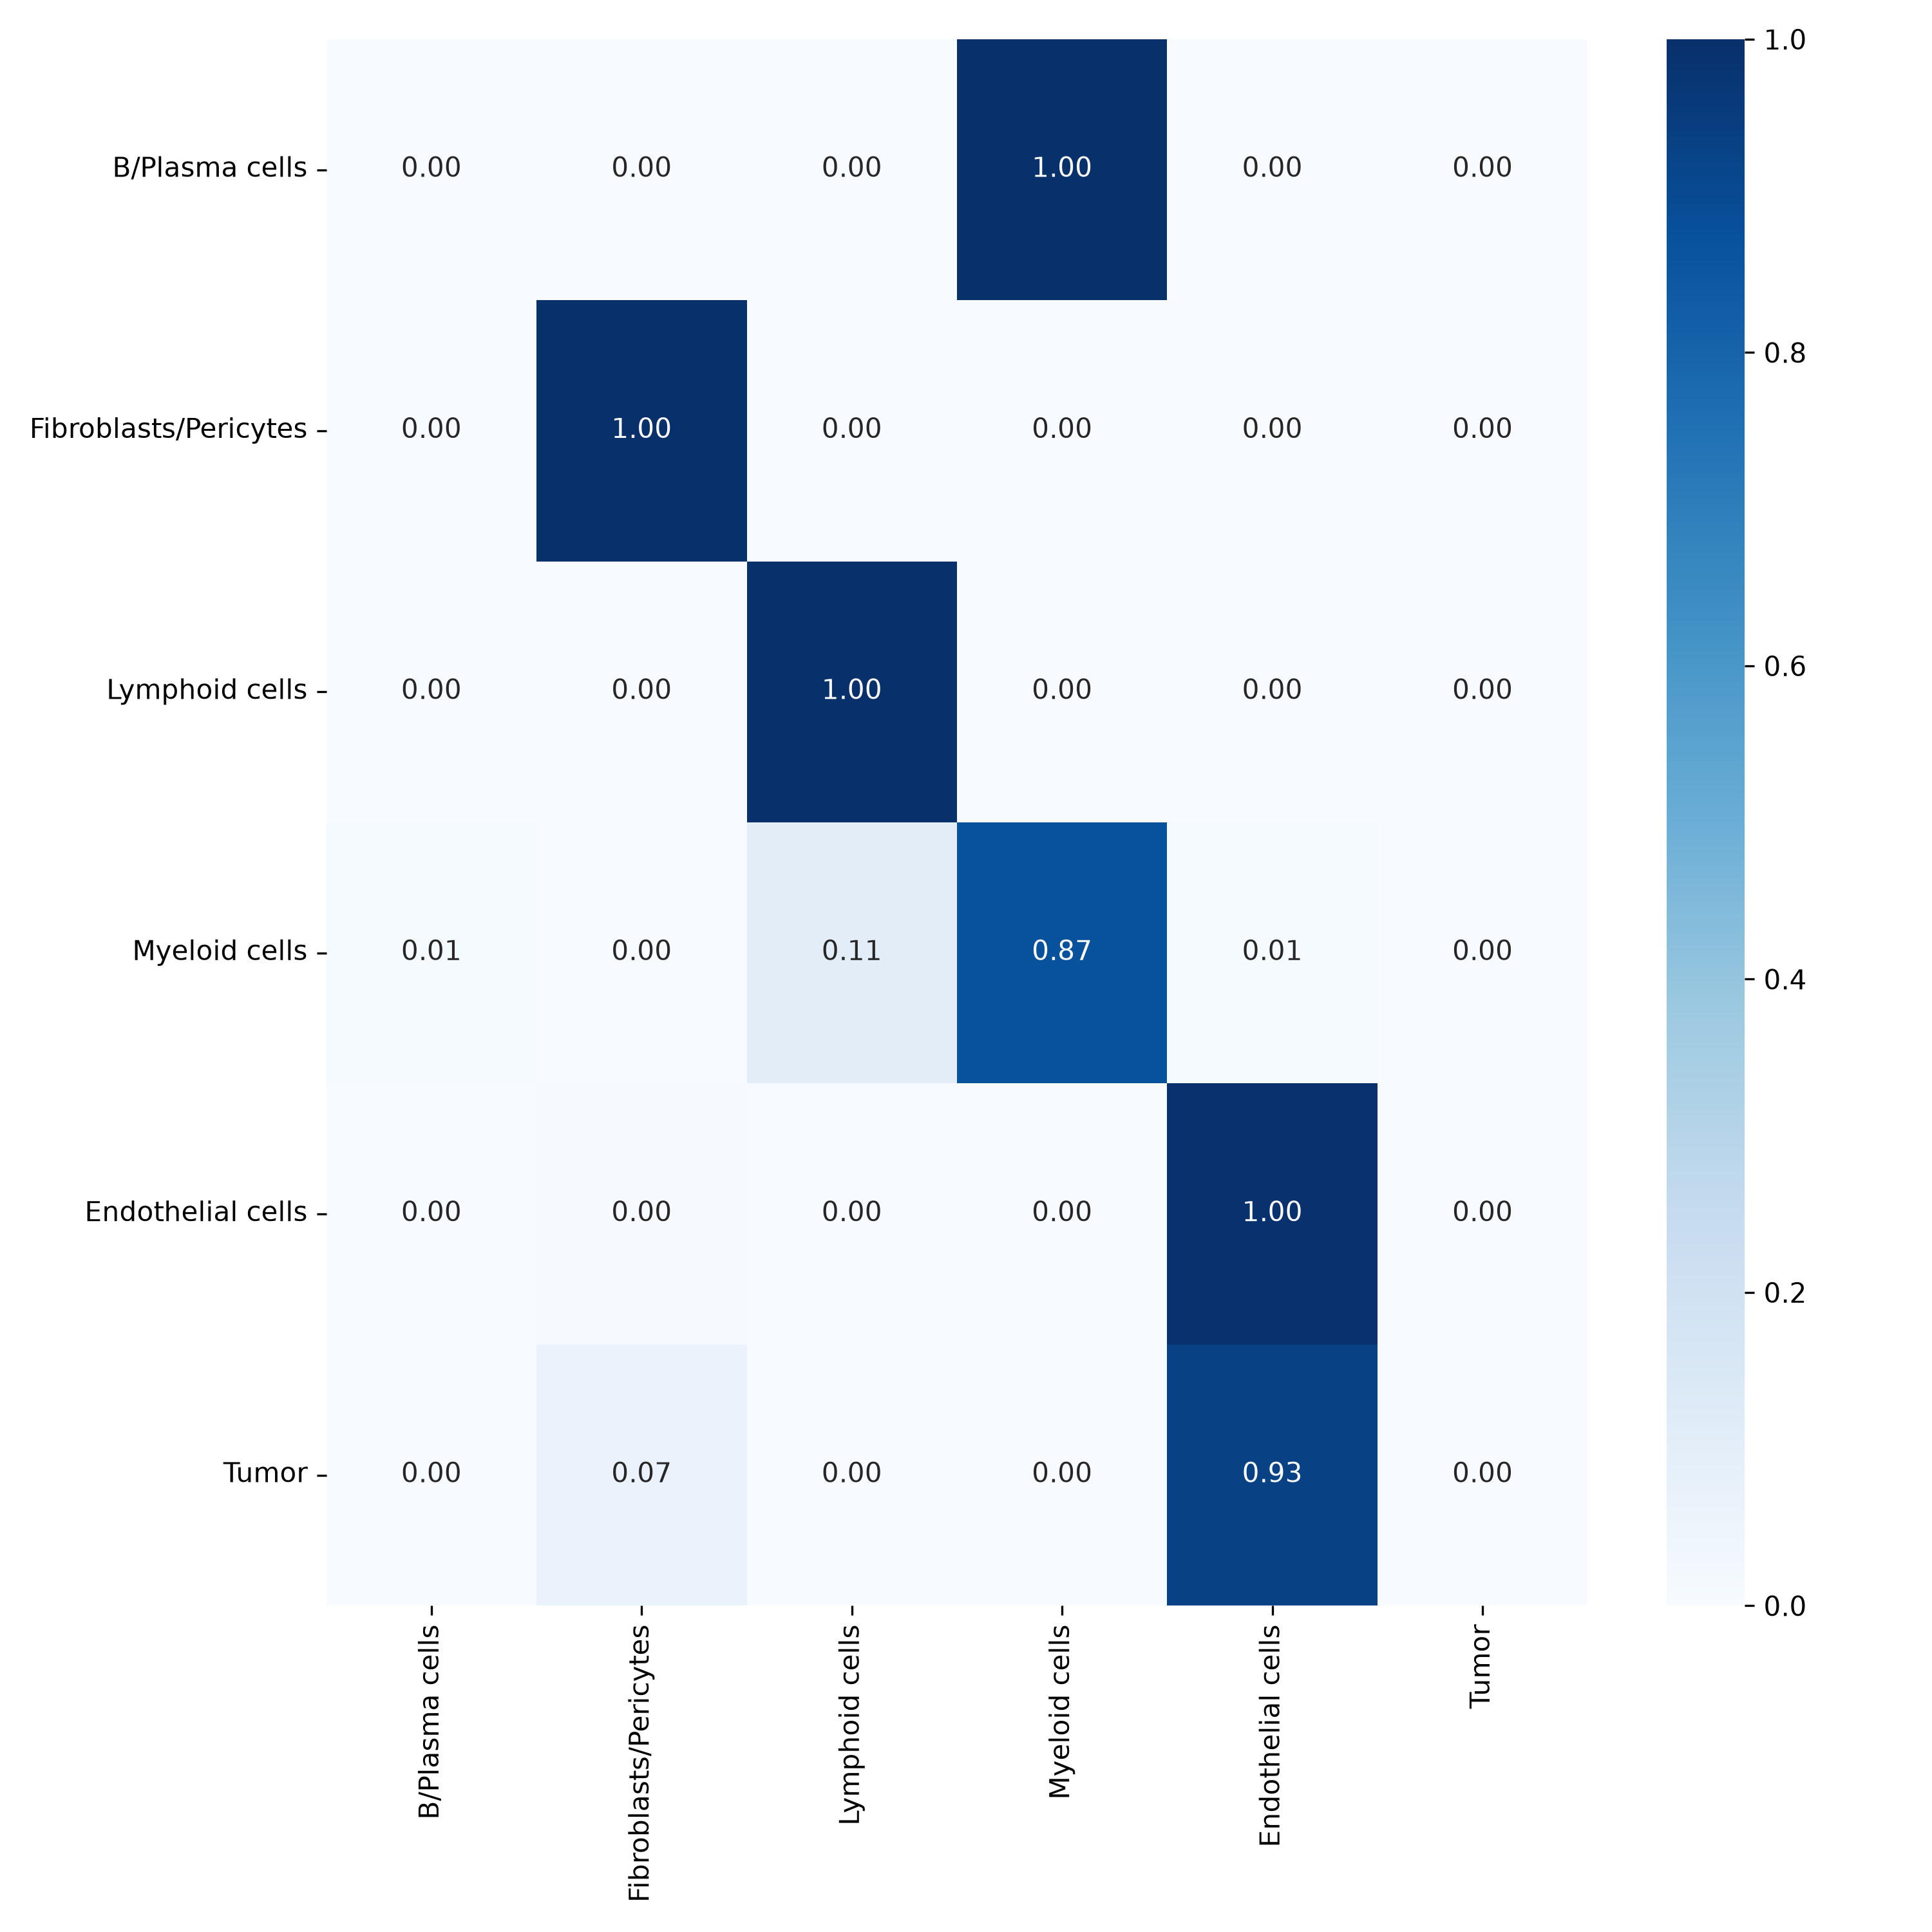

The file beside this chart, header and first rows:
, B/Plasma cells, Fibroblasts/Pericytes, Lymphoid cells, Myeloid cells, Endothelial cells, Tumor
B/Plasma cells, 0.0, 0.0, 0.0, 1.0, 0.0, 0.0
Fibroblasts/Pericytes, 0.0, 0.9972, 0.0, 0.0, 0.002841, 0.0
Lymphoid cells, 0.0, 0.0, 1.0, 0.0, 0.0, 0.0
Myeloid cells, 0.008097, 0.0, 0.1093, 0.8745, 0.008097, 0.0
Endothelial cells, 0.0, 0.004739, 0.0, 0.0, 0.9953, 0.0
Tumor, 0.0005389, 0.06601, 0.0, 0.0, 0.9335, 0.0
